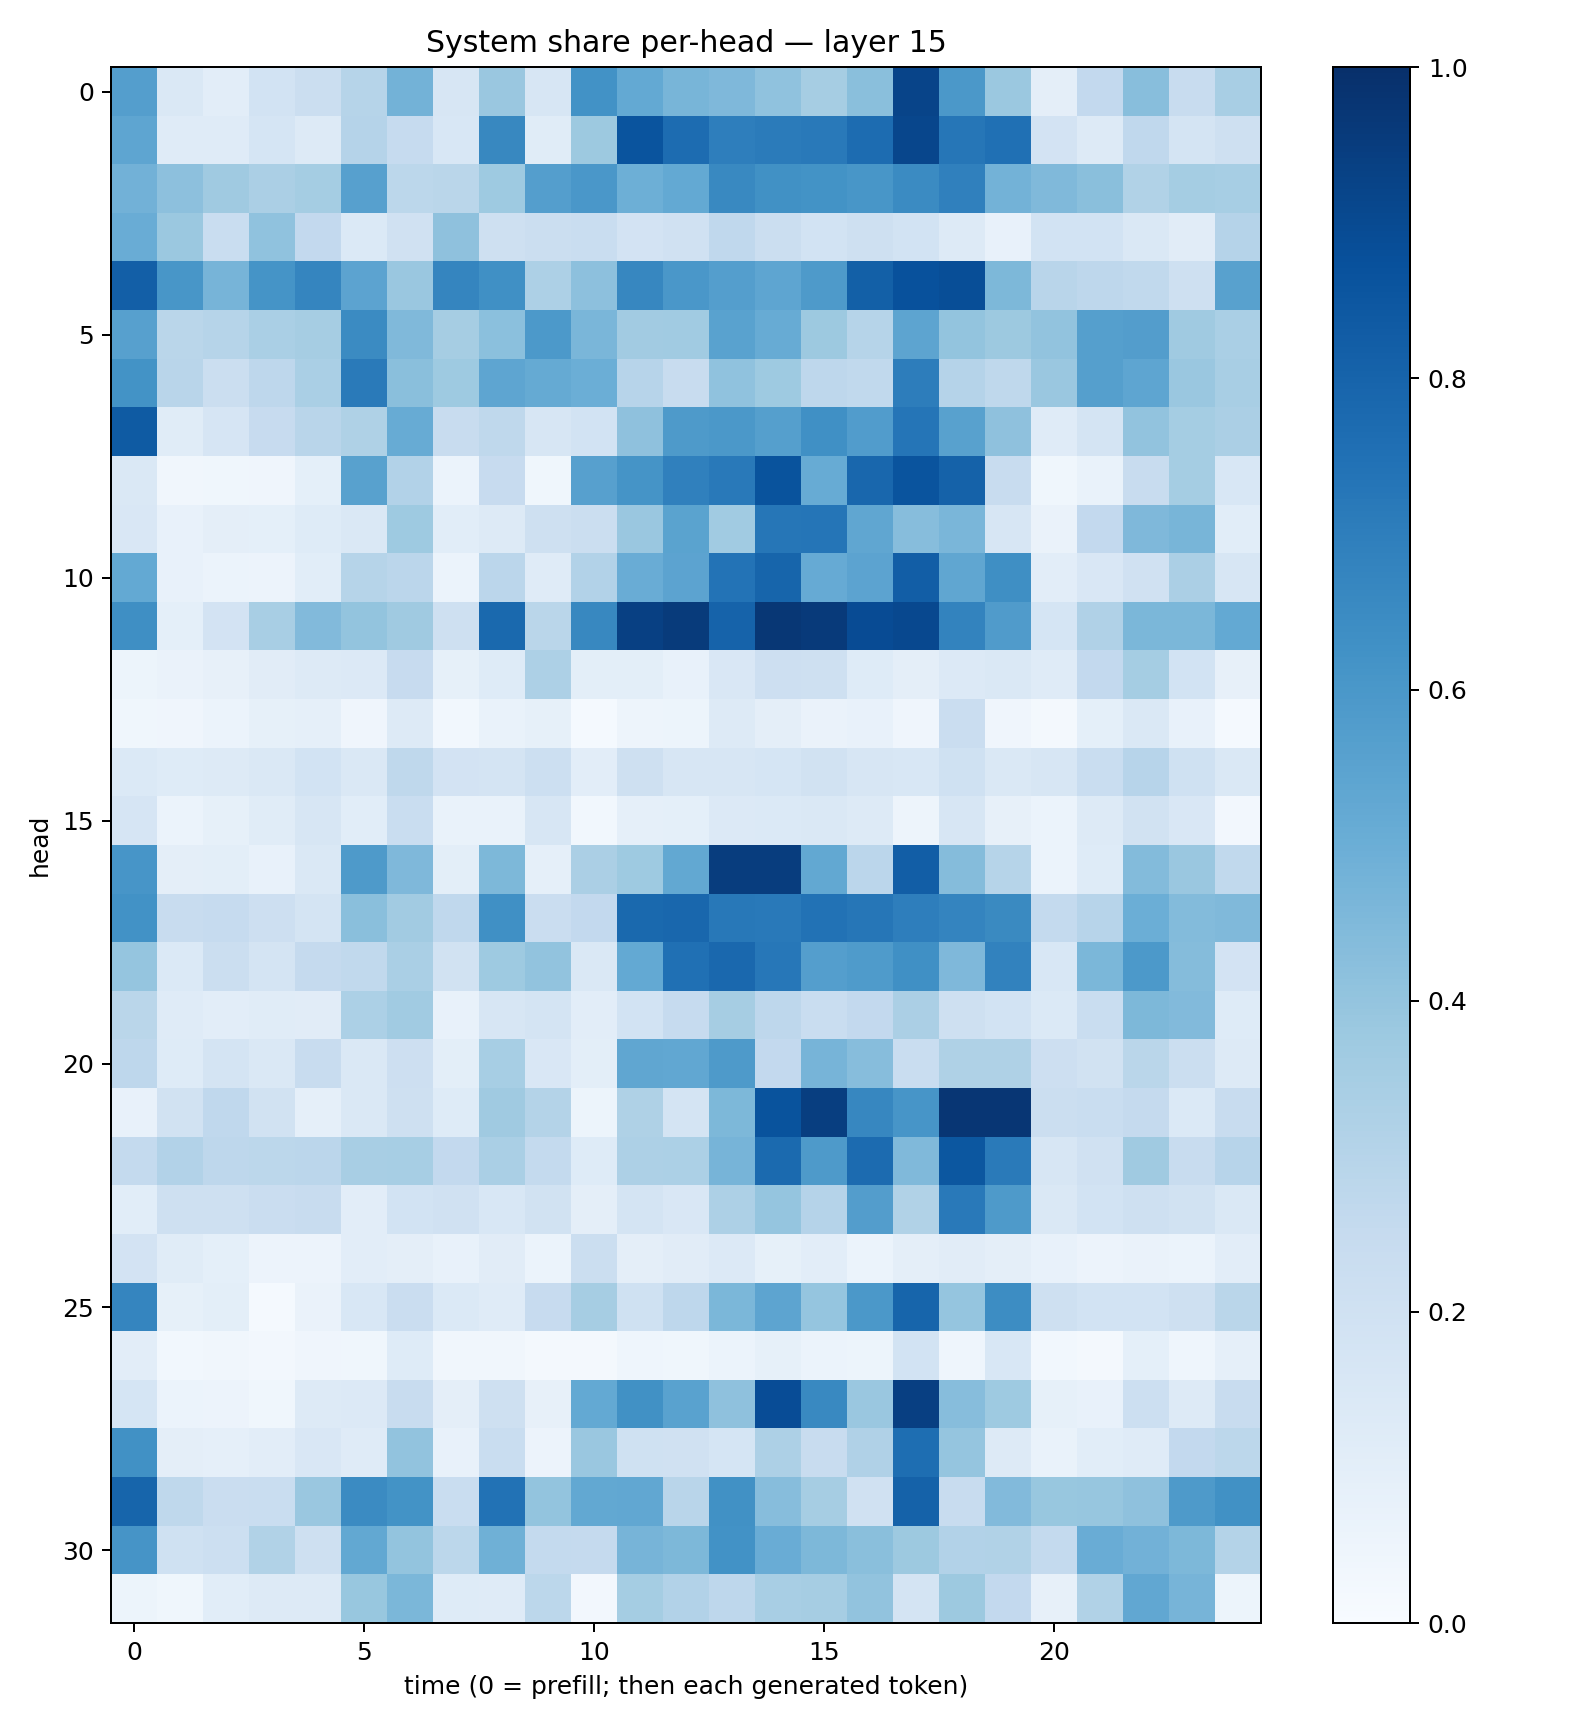

The file beside this chart, header and first rows:
0.56903857, 0.145528, 0.10428951, 0.18690206, 0.22638752, 0.29921082, 0.47787982, 0.16214342, 0.38534975, 0.15912727, 0.62357277, 0.52221215, 0.46587923, 0.44982502, 0.4090281, 0.35149145, 0.4236495, 0.92121965, 0.59638864, 0.38071355, 0.09706585, 0.2591127, 0.4281356, 0.24032064
0.5361, 0.1188, 0.1194, 0.1689, 0.1269, 0.3026, 0.2464, 0.1533, 0.6639, 0.1138, 0.3755, 0.86, 0.7675, 0.6957, 0.7078, 0.7182, 0.7667, 0.914, 0.7299, 0.7512, 0.1811, 0.1325, 0.2672, 0.1722
0.4811, 0.4152, 0.3673, 0.3356, 0.3538, 0.5612, 0.2785, 0.2884, 0.3721, 0.5685, 0.5981, 0.4961, 0.5232, 0.6586, 0.6283, 0.6193, 0.604, 0.6496, 0.6892, 0.4777, 0.449, 0.4251, 0.3162, 0.353
0.5076, 0.3813, 0.2315, 0.4101, 0.2582, 0.1368, 0.1983, 0.4111, 0.2092, 0.2263, 0.2334, 0.1828, 0.1962, 0.2671, 0.2239, 0.1861, 0.2059, 0.1857, 0.1266, 0.07428, 0.1848, 0.1864, 0.1438, 0.1112
0.8183, 0.6046, 0.472, 0.6138, 0.6695, 0.5438, 0.3858, 0.6701, 0.6304, 0.3267, 0.4179, 0.6674, 0.6, 0.5668, 0.539, 0.5863, 0.8153, 0.8743, 0.8862, 0.4544, 0.2915, 0.2759, 0.2632, 0.2085
0.559, 0.2883, 0.2985, 0.3371, 0.3506, 0.6502, 0.4481, 0.3512, 0.4195, 0.5913, 0.4636, 0.3596, 0.3641, 0.5546, 0.5117, 0.3774, 0.3004, 0.5425, 0.3988, 0.3754, 0.4026, 0.5635, 0.5735, 0.3703
0.6191, 0.2903, 0.2258, 0.2756, 0.3382, 0.7148, 0.4229, 0.3734, 0.5375, 0.5175, 0.4967, 0.2932, 0.2351, 0.4079, 0.3716, 0.2738, 0.2649, 0.6993, 0.3034, 0.2719, 0.385, 0.563, 0.538, 0.3846
0.8337, 0.1139, 0.1664, 0.2426, 0.2903, 0.3221, 0.5107, 0.2363, 0.27, 0.1587, 0.185, 0.4127, 0.5882, 0.5938, 0.5633, 0.6309, 0.5758, 0.7331, 0.5575, 0.4114, 0.1208, 0.1789, 0.4055, 0.3516
0.1471, 0.03167, 0.03891, 0.03926, 0.0912, 0.5571, 0.3104, 0.05982, 0.2452, 0.03677, 0.5587, 0.6167, 0.6886, 0.7164, 0.864, 0.5088, 0.7885, 0.8622, 0.8055, 0.2381, 0.03792, 0.06924, 0.24, 0.3536
0.1517, 0.07094, 0.09399, 0.09195, 0.1246, 0.1445, 0.372, 0.1069, 0.1326, 0.2108, 0.2201, 0.384, 0.5501, 0.3634, 0.7274, 0.7336, 0.5328, 0.4317, 0.464, 0.1616, 0.06471, 0.2595, 0.4502, 0.4668
0.5227, 0.07093, 0.06234, 0.0571, 0.1085, 0.298, 0.2839, 0.06249, 0.2842, 0.1208, 0.31, 0.5043, 0.5458, 0.7405, 0.7934, 0.5153, 0.5444, 0.8205, 0.5337, 0.634, 0.103, 0.1497, 0.198, 0.3322
0.633, 0.09069, 0.1818, 0.3418, 0.444, 0.4022, 0.3676, 0.2071, 0.7812, 0.2867, 0.6639, 0.934, 0.9565, 0.8033, 0.9716, 0.9608, 0.8913, 0.9032, 0.6789, 0.5792, 0.1686, 0.3192, 0.4581, 0.4585
0.05078, 0.06395, 0.08035, 0.11, 0.1309, 0.1344, 0.2444, 0.08488, 0.1226, 0.3245, 0.1002, 0.1004, 0.07109, 0.1507, 0.2119, 0.2065, 0.1212, 0.09723, 0.1359, 0.1444, 0.118, 0.2582, 0.3523, 0.1837
0.03744, 0.04246, 0.05876, 0.08241, 0.08723, 0.04193, 0.1307, 0.02793, 0.06876, 0.08245, 0.01517, 0.04923, 0.05171, 0.1296, 0.09472, 0.06541, 0.07078, 0.0422, 0.2302, 0.04009, 0.02333, 0.09239, 0.1451, 0.07266
0.138, 0.1242, 0.1291, 0.1468, 0.1843, 0.1461, 0.2725, 0.1827, 0.177, 0.215, 0.1045, 0.2048, 0.159, 0.1615, 0.171, 0.1946, 0.1578, 0.1527, 0.2006, 0.1474, 0.1591, 0.2325, 0.2944, 0.2004
0.1673, 0.06208, 0.08518, 0.1138, 0.1596, 0.1075, 0.2311, 0.06966, 0.06985, 0.1612, 0.02887, 0.08662, 0.0899, 0.1365, 0.1404, 0.1418, 0.1261, 0.04956, 0.1639, 0.07832, 0.06129, 0.1319, 0.1879, 0.1507
0.6079, 0.09488, 0.1006, 0.07292, 0.1475, 0.588, 0.4501, 0.1012, 0.457, 0.08708, 0.3335, 0.3714, 0.5269, 0.9458, 0.9486, 0.5269, 0.284, 0.8237, 0.4347, 0.2971, 0.05934, 0.1249, 0.4398, 0.384
0.6244, 0.2392, 0.247, 0.214, 0.1741, 0.4236, 0.3595, 0.2658, 0.6293, 0.2292, 0.2603, 0.7796, 0.7889, 0.722, 0.7152, 0.7434, 0.7282, 0.6971, 0.6756, 0.6526, 0.2559, 0.2961, 0.4997, 0.4411
0.3975, 0.1369, 0.2202, 0.1751, 0.2514, 0.2638, 0.3383, 0.1952, 0.3724, 0.4025, 0.1473, 0.5215, 0.7534, 0.7843, 0.7248, 0.5689, 0.5831, 0.6322, 0.4516, 0.6817, 0.1548, 0.459, 0.5935, 0.436
0.2856, 0.1178, 0.1034, 0.1163, 0.1107, 0.3319, 0.3643, 0.0764, 0.1606, 0.1734, 0.1036, 0.1853, 0.2493, 0.3506, 0.2746, 0.2334, 0.2607, 0.3325, 0.2072, 0.1846, 0.138, 0.2328, 0.4569, 0.4415
0.2734, 0.1216, 0.176, 0.1413, 0.2404, 0.1422, 0.2137, 0.1007, 0.3442, 0.1521, 0.1009, 0.5314, 0.5312, 0.5874, 0.2582, 0.4694, 0.4322, 0.2342, 0.321, 0.3239, 0.2127, 0.1882, 0.2888, 0.2229
0.07227, 0.1907, 0.2663, 0.1947, 0.08949, 0.1445, 0.207, 0.1232, 0.3688, 0.3084, 0.05375, 0.3211, 0.1749, 0.457, 0.8642, 0.9421, 0.6667, 0.6082, 0.9733, 0.9758, 0.2242, 0.2331, 0.2536, 0.1385
0.2572, 0.3102, 0.2758, 0.2787, 0.2829, 0.3433, 0.3474, 0.2611, 0.3378, 0.2573, 0.1242, 0.3252, 0.3282, 0.4713, 0.774, 0.5885, 0.7712, 0.4462, 0.8499, 0.714, 0.1606, 0.1991, 0.3684, 0.2377
0.1066, 0.2099, 0.2091, 0.2272, 0.2386, 0.1034, 0.1855, 0.1992, 0.1526, 0.1883, 0.09709, 0.1756, 0.1497, 0.3256, 0.3959, 0.3044, 0.5741, 0.3163, 0.7184, 0.5879, 0.1469, 0.1857, 0.2095, 0.1937
0.1804, 0.114, 0.09338, 0.05498, 0.05537, 0.1046, 0.0966, 0.0727, 0.1099, 0.05873, 0.2193, 0.09498, 0.1107, 0.133, 0.08523, 0.1046, 0.05971, 0.09509, 0.1127, 0.09387, 0.07672, 0.05491, 0.06292, 0.0617
0.6704, 0.08444, 0.09929, 0.01353, 0.06623, 0.1524, 0.2269, 0.139, 0.1202, 0.2443, 0.3508, 0.2002, 0.2769, 0.4589, 0.5403, 0.3951, 0.5963, 0.7954, 0.397, 0.6433, 0.2079, 0.1848, 0.1869, 0.2074
0.1044, 0.03024, 0.03416, 0.02657, 0.0404, 0.03562, 0.1225, 0.03185, 0.03343, 0.02188, 0.02269, 0.04591, 0.03877, 0.06134, 0.08391, 0.05968, 0.05114, 0.1848, 0.04443, 0.1562, 0.02951, 0.0218, 0.09172, 0.04668
0.1689, 0.0599, 0.05674, 0.03576, 0.1283, 0.1354, 0.2418, 0.0975, 0.2095, 0.07814, 0.5202, 0.6289, 0.5534, 0.4133, 0.8877, 0.6581, 0.3867, 0.9383, 0.4331, 0.3748, 0.08215, 0.07691, 0.2156, 0.1266
0.6283, 0.09679, 0.08749, 0.1016, 0.1501, 0.1196, 0.4035, 0.0759, 0.2317, 0.05759, 0.3853, 0.2018, 0.199, 0.1712, 0.3261, 0.2406, 0.3171, 0.7596, 0.3956, 0.1266, 0.06968, 0.1075, 0.1198, 0.2607
0.7941, 0.2696, 0.2286, 0.2333, 0.3842, 0.6508, 0.6174, 0.233, 0.7436, 0.3988, 0.526, 0.5298, 0.2927, 0.6257, 0.4302, 0.3485, 0.1954, 0.807, 0.2399, 0.4424, 0.3872, 0.3928, 0.4129, 0.5887
0.6102, 0.2008, 0.2172, 0.3128, 0.2038, 0.527, 0.4005, 0.281, 0.4905, 0.2555, 0.2502, 0.4699, 0.4547, 0.6214, 0.5054, 0.4565, 0.4219, 0.3766, 0.3123, 0.3135, 0.2563, 0.5057, 0.4821, 0.4532
0.05184, 0.03881, 0.1058, 0.1281, 0.1297, 0.3891, 0.4609, 0.1242, 0.1201, 0.2797, 0.02702, 0.3518, 0.3115, 0.2754, 0.3421, 0.3484, 0.4046, 0.1787, 0.3758, 0.26, 0.08065, 0.3145, 0.5309, 0.4716
